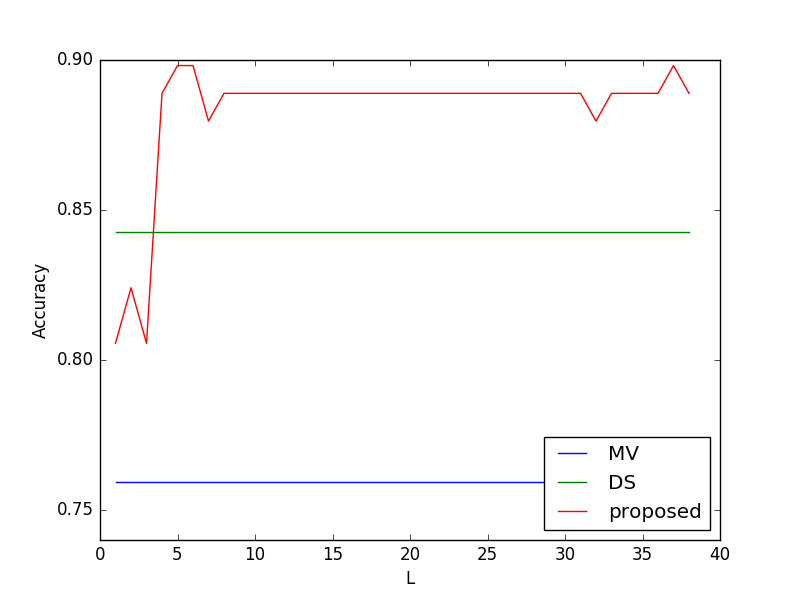

The data file committed next to this chart (first rows):
, DS, MV, proposed
0, 0.8426, 0.7593, 0.8056
1, 0.8426, 0.7593, 0.8241
2, 0.8426, 0.7593, 0.8056
3, 0.8426, 0.7593, 0.8889
4, 0.8426, 0.7593, 0.8981
5, 0.8426, 0.7593, 0.8981
6, 0.8426, 0.7593, 0.8796
7, 0.8426, 0.7593, 0.8889
8, 0.8426, 0.7593, 0.8889
9, 0.8426, 0.7593, 0.8889
10, 0.8426, 0.7593, 0.8889
11, 0.8426, 0.7593, 0.8889
12, 0.8426, 0.7593, 0.8889
13, 0.8426, 0.7593, 0.8889
14, 0.8426, 0.7593, 0.8889
15, 0.8426, 0.7593, 0.8889
16, 0.8426, 0.7593, 0.8889
17, 0.8426, 0.7593, 0.8889
18, 0.8426, 0.7593, 0.8889
19, 0.8426, 0.7593, 0.8889
20, 0.8426, 0.7593, 0.8889
21, 0.8426, 0.7593, 0.8889
22, 0.8426, 0.7593, 0.8889
23, 0.8426, 0.7593, 0.8889
24, 0.8426, 0.7593, 0.8889
25, 0.8426, 0.7593, 0.8889
26, 0.8426, 0.7593, 0.8889
27, 0.8426, 0.7593, 0.8889
28, 0.8426, 0.7593, 0.8889
29, 0.8426, 0.7593, 0.8889
30, 0.8426, 0.7593, 0.8889
31, 0.8426, 0.7593, 0.8796
32, 0.8426, 0.7593, 0.8889
33, 0.8426, 0.7593, 0.8889
34, 0.8426, 0.7593, 0.8889
35, 0.8426, 0.7593, 0.8889
36, 0.8426, 0.7593, 0.8981
37, 0.8426, 0.7593, 0.8889
38, 0.8426, 0.7593, 0.8889
